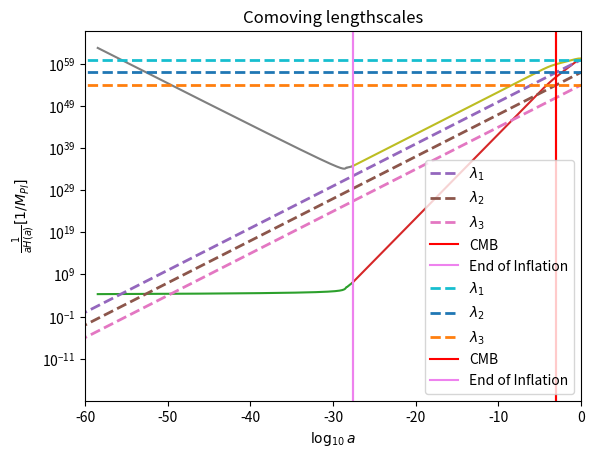
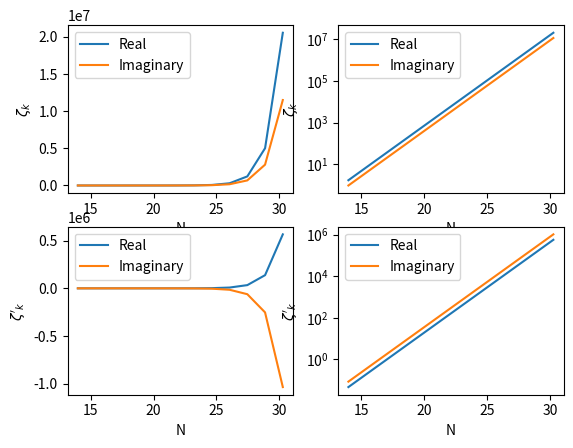

Reproduce these figures in Python, in order.
import numpy as np
import matplotlib.pyplot as plt
from scipy.integrate import odeint
from scipy.integrate import solve_ivp
from scipy.interpolate import interp1d

def potential(phi,potparams):
	mass = potparams
	v = 0.5*(mass**2)*phi*phi
	dvdphi = mass**2*phi
	return v,dvdphi

def bgeqn(Phi,N,potparams):
	phi = Phi[0]
	dphidN = Phi[1]
	v,dvdphi = potential(phi,potparams)
	d2phidN2 = -(3.-0.5*(dphidN*dphidN))*dphidN-(6.-(dphidN*dphidN))*dvdphi/(2.*v)
	return dphidN,d2phidN2
	
potparams = 7e-6

#Initial condition
phi0 = np.zeros(2)
phi0[0] = 16.5
Vini,dV_ini = potential(phi0[0],potparams)
phi0[1] = -dV_ini/Vini

N = np.arange(0,71,5e-3)

phi = odeint(bgeqn,phi0,N,args = (potparams,))
V,dV = potential(phi[:,0],potparams)
Hinf = np.sqrt(V/(3-((phi[:,1])**2)/2))
Rinfl = 1/Hinf

#Epsilon1
epsilon1 = 0.5*phi[:,1]*phi[:,1]
eps1 = [] #till end of inflation 
for i in epsilon1:
	eps1.append(i)
	if i > 1:
		break

infl = np.where(epsilon1 == eps1[-1])[0][0]
plt.ylabel(r'$\epsilon_1(N)$')
plt.xlabel(r'$N$')
plt.plot(N,epsilon1)
plt.show()

#print(epsilon1[infl-1])
plt.ylabel(r'$\epsilon_1(N)$')
plt.xlabel(r'$N$')
plt.plot(N[0:infl-1],epsilon1[0:infl-1])
plt.show()

def H(a,Or,Om,Ok,Ol,H0):
	Hz = H0*((Or/a**4)+(Om/a**3)+(Ok/a**2)+Ol)**0.50e0
	return Hz

Or=2.47e-5/(67.36/100.0)**2
Om=0.3153
Ok = 0.0e0
Ol=1-Or-Om-Ok
H0=67.36 #(km/s)/Mpc

C=2.99792458e8 #speed of light in m
Km=1000 #m
MPc=3.085678e22 #m
mGeVinv=5.07e15 #meter to GeV^-1
MplGeV=2.4e18 #Planck mass (1/sqrt(8 pi G)) to GeV

Const=Km/MPc/C/mGeVinv/MplGeV

a = np.logspace(-71, 0, 1000)
Hz = np.zeros(len(a))
Hz = H(a,Or,Om,Ok,Ol,H0)*Const
RadH = 1/Hz

lambda1=10**60*a
lambda2=10**57*a
lambda3=10**54*a

down = []
for i in lambda1:
	if i < Rinfl[0]:
		down.append(i)

tr = np.where(lambda1 == down[-1])[0][0]
pr = np.log10(a)[tr]
extra = -2.75
aN = N*0.4343+pr+extra

down1 = []
for i in RadH:
	if i < Rinfl[-1]:
		down1.append(i)

tr1 = np.where(RadH == down1[-1])[0][0]
pr1 = np.log10(a)[tr1]

plt.xlim([-60,0])
plt.xlabel(r'$\log_{10} a$')
plt.yscale('log')
plt.ylabel(r'$\frac{1}{H(a)} [1/M_{Pl}]$')
plt.plot(aN,Rinfl)
plt.plot(np.log10(a[tr1:]), RadH[tr1:])
plt.plot(np.log10(a),lambda1, lw=2,linestyle='--',label=r'$\lambda_1$')
plt.plot(np.log10(a),lambda2, lw=2,linestyle='--',label=r'$\lambda_2$')
plt.plot(np.log10(a),lambda3, lw=2,linestyle='--',label=r'$\lambda_3$')
plt.axvline(np.log10(1/1101), 0, 1, label='CMB',color='red')
plt.axvline(pr1, 0, 1, label='End of Inflation',color='violet')
plt.title('Physical lengthscales')
plt.legend()
plt.show()

plt.xlim([-60,0])
plt.xlabel(r'$\log_{10} a$')
plt.yscale('log')
plt.ylabel(r'$\frac{1}{aH(a)} [1/M_{Pl}]$')
plt.plot(aN,Rinfl/(10**aN))
plt.plot(np.log10(a[tr1:]),(RadH/a)[tr1:])
plt.plot(np.log10(a),lambda1/a, lw=2,linestyle='--',label=r'$\lambda_1$')
plt.plot(np.log10(a),lambda2/a, lw=2,linestyle='--',label=r'$\lambda_2$')
plt.plot(np.log10(a),lambda3/a, lw=2,linestyle='--',label=r'$\lambda_3$')
plt.axvline(np.log10(1/1101), 0, 1, label='CMB',color='red')
plt.axvline(pr1, 0, 1, label='End of Inflation',color='violet')
plt.title('Comoving lengthscales')
plt.legend()
plt.show()

##Perturbation equation
deps2dN = []
for i in range(np.size(N)-1):
	ans = ((epsilon1[i+1]-epsilon1[i])/(N[i+1]-N[i]))
	deps2dN.append(ans)

epsilon2 = np.divide(deps2dN,epsilon1[1:])
#Making size of epsilon1 = size of epsilon2 by adding a 0 as first element
zer = np.zeros(np.size(epsilon2)+1)
zer[1:] = epsilon2
epsilon2 = zer

#finding ai (Kp exits H at Ne=50)
kp = 0.05 #Mpc^-1
Np = N[infl-1]-50 #=Nend-50
ex = []
for i in N:
	if i < Np:
		ex.append(i)

ind1 = np.where(N == ex[-1])[0][0]
#print(ind1,N[ind1])
ai = kp/(np.exp(N[ind1])*Hinf[ind1]) #Mpc^-1/Mpl
print("ai = ",ai)

anew = ai*np.exp(N)

k_aH = kp/(anew*Hinf)

#initial N (Ni)
k_aHin = []
for i in k_aH:
	if i > 100:
		k_aHin.append(i)

k_aHinind = np.where(k_aH == k_aHin[-1])[0][0]
Ni = N[k_aHinind]
print("k_aHin = ",k_aHin[-1])
print("Ni = ",Ni)

#end N (Ne)
k_aHen = []
for i in k_aH:
	if i < 1e-5:
		k_aHen.append(i)

k_aHenind = np.where(k_aH == k_aHen[0])[0][0]
Ne = N[k_aHenind]
print("k_aHen = ",k_aHen[0])
print("Ne = ",Ne)

#############
eta = 1/(anew*Hinf)

vkr = np.cos(kp*eta)/(np.sqrt(2*kp))
dvkr = (-kp)*np.sin(kp*eta)/(np.sqrt(2*kp))
vki = -np.sin(kp*eta)/(np.sqrt(2*kp))
dvki = (-kp)*np.cos(kp*eta)/(np.sqrt(2*kp))

z = anew*np.sqrt(2*epsilon1)
dz = anew*Hinf*(anew*np.sqrt(2*epsilon1) + (epsilon1*epsilon2)/(np.sqrt(2*epsilon1)))

Gkr = vkr/z
dGkr = dvkr/z - vkr*dz/(z**2)
Gki = vki/z
dGki = dvki/z - vki*dz/(z**2)

#initial conditions
Gkrin = Gkr[k_aHinind]
dGkrin = dGkr[k_aHinind]
Gkiin = Gki[k_aHinind]
dGkiin = dGki[k_aHinind]
#print(ain,etain,vkin,dvkin,zin,dzin,Gkin,dGkin)

##Interpolating Hinf, epsilon1, epsilon2
Hinf_cubic   = interp1d(N, Hinf, kind='cubic')
epsilon1_cubic   = interp1d(N, epsilon1, kind='cubic')
epsilon2_cubic   = interp1d(N, epsilon2, kind='cubic')

#G = psi + delphi/dphidN
def perturbeq(N,G,k):
	a = np.exp(N)
	Gk, GkN = G
	GkNN = - (3 - epsilon1_cubic(N) + epsilon2_cubic(N))*GkN - (k/(a*Hinf_cubic(N)))**2*Gk
	return Gk,GkN

efolds = np.arange(Ni, Ne, 0.001)

Nrfin = []
Nifin = []
Gr = []
dGr = []
Gi = []
dGi = []

Grsol = solve_ivp(perturbeq,[Ni,Ne],[Gkrin,dGkrin],args = (kp, )) #default RK45
print(Grsol)
Nrfin = Grsol.t
Gr = Grsol.y[0]
dGr = Grsol.y[1]

#############################################
Gisol = solve_ivp(perturbeq,[Ni,Ne],[Gkiin,dGkiin],args = (kp, )) #default RK45
print(Gisol)
Nifin = Gisol.t
Gi = Gisol.y[0]
dGi = Gisol.y[1]

fig = plt.figure()
ax1 = fig.add_subplot(221)
ax2 = fig.add_subplot(222)
ax3 = fig.add_subplot(223)
ax4 = fig.add_subplot(224)

ax1.plot(Nrfin,Gr,label = "Real")
ax1.plot(Nifin,Gi,label = "Imaginary")
ax1.set_xlabel('N')
ax1.set_ylabel('$\zeta_{k}$')
ax1.legend()

ax2.plot(Nrfin,np.abs(Gr),label = "Real")
ax2.plot(Nifin,np.abs(Gi),label = "Imaginary")
ax2.set_yscale('log')
ax2.set_xlabel('N')
ax2.set_ylabel('$\zeta_{k}$')
ax2.legend()

ax3.plot(Nrfin,dGr,label = "Real")
ax3.plot(Nifin,dGi,label = "Imaginary")
ax3.set_xlabel('N')
ax3.set_ylabel('$\zeta\'_{k}$')
ax3.legend()

ax4.plot(Nrfin,np.abs(dGr),label = "Real")
ax4.plot(Nifin,np.abs(dGi),label = "Imaginary")
ax4.set_yscale('log')
ax4.set_xlabel('N')
ax4.set_ylabel('$\zeta\'_{k}$')
ax4.legend()
plt.show()
